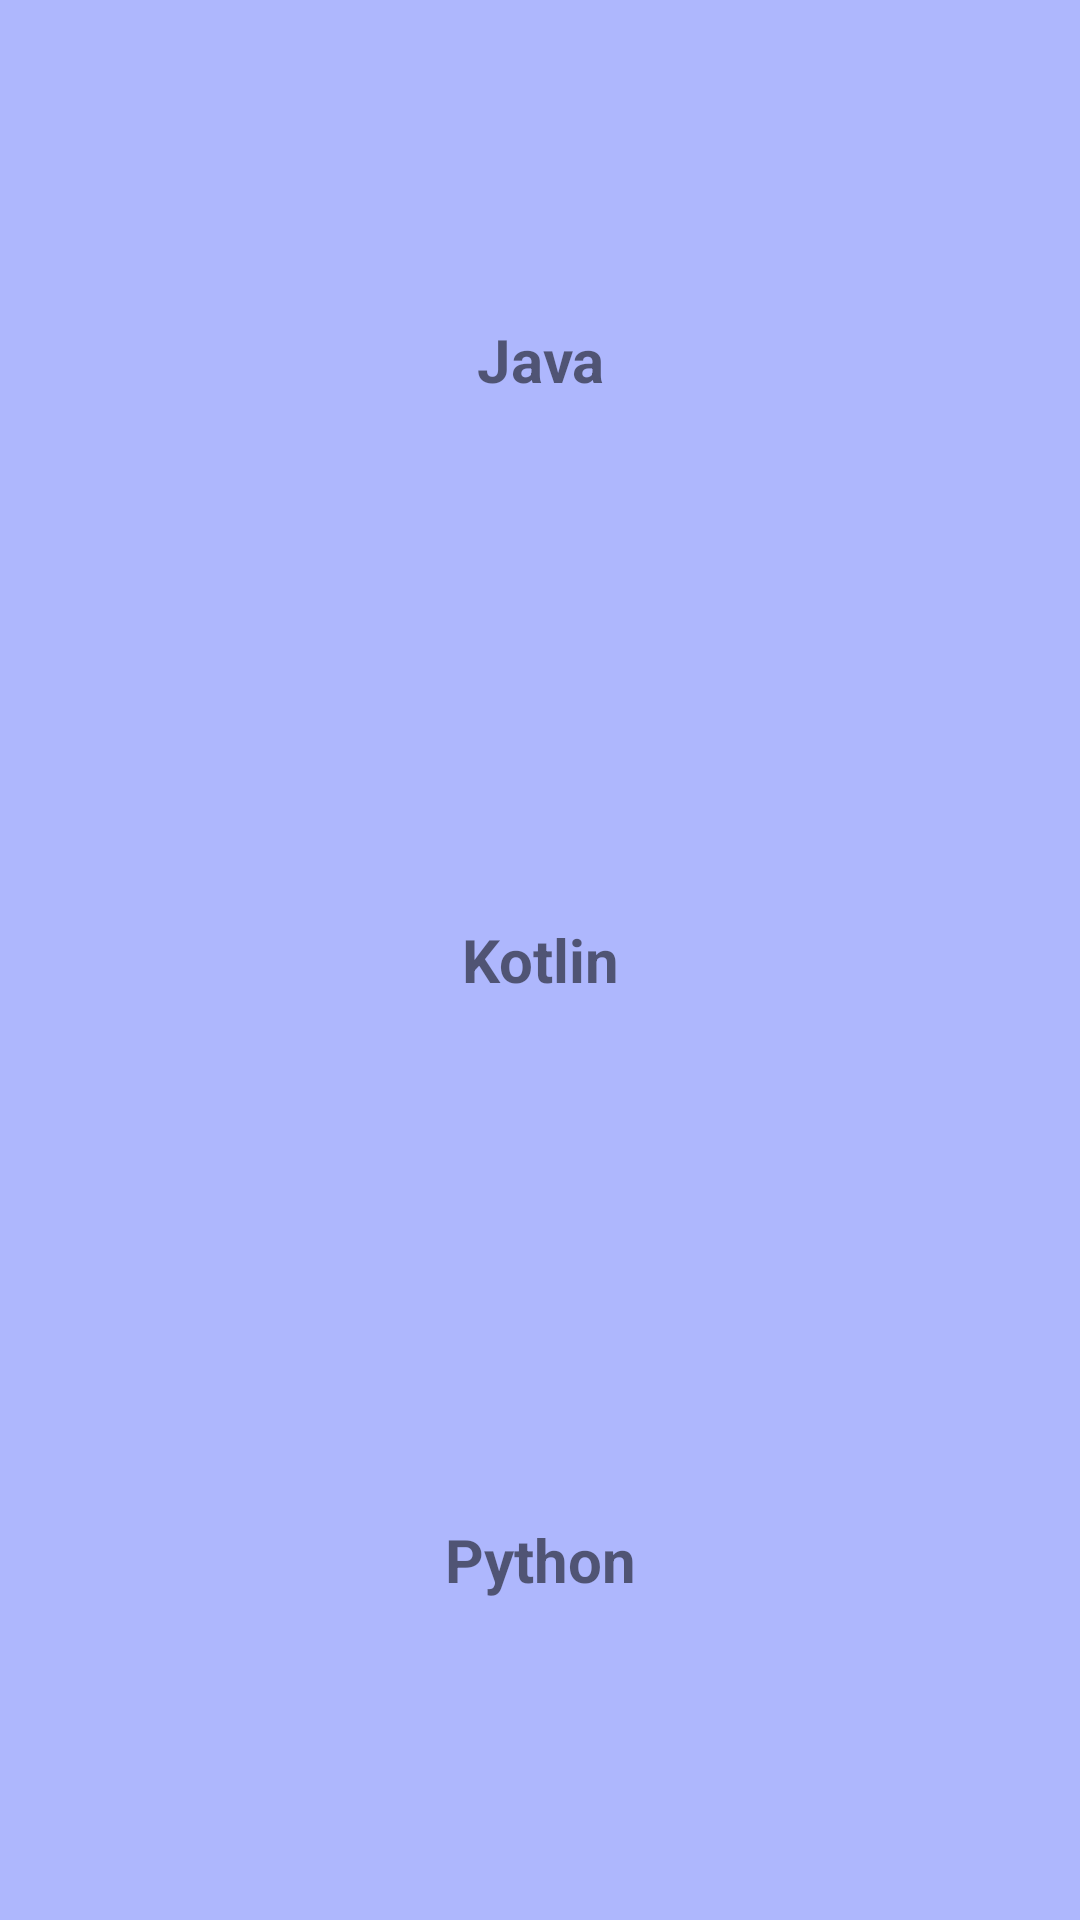

This screen was rendered from an Android layout file. Write that file and the resources it references.
<!-- AndroidManifest.xml: application theme AppTheme -->
<!-- res/layout/fragment_rotation_var1.xml -->
<?xml version="1.0" encoding="utf-8"?>
<FrameLayout xmlns:android="http://schemas.android.com/apk/res/android"
    xmlns:tools="http://schemas.android.com/tools"
    android:layout_width="match_parent"
    android:layout_height="match_parent"
    tools:context=".set01.RotationFragmentVar1">


    <LinearLayout
        android:layout_width="match_parent"
        android:layout_height="match_parent"
        android:background="@color/colorFragmentMain"
        android:orientation="vertical"
        android:padding="20dp">


        <TextView
            android:id="@+id/option01"
            android:layout_width="match_parent"
            android:layout_height="0dp"
            android:layout_weight="1"
            android:text="Java"
            android:gravity="center"
            android:textStyle="bold"
            android:textSize="20sp"
            android:clickable="true"
            android:focusable="true"
            android:onClick="selectArticle"/>

        <TextView
            android:id="@+id/option02"
            android:layout_width="match_parent"
            android:layout_height="0dp"
            android:layout_weight="1"
            android:text="Kotlin"
            android:gravity="center"
            android:textStyle="bold"
            android:textSize="20sp"
            android:clickable="true"
            android:focusable="true"
            android:onClick="selectArticle"/>

        <TextView
            android:id="@+id/option03"
            android:layout_width="match_parent"
            android:layout_height="0dp"
            android:layout_weight="1"
            android:text="Python"
            android:gravity="center"
            android:textStyle="bold"
            android:textSize="20sp"
            android:clickable="true"
            android:focusable="true"
            android:onClick="selectArticle"/>
    </LinearLayout>
</FrameLayout>
<!-- resources referenced by this layout -->
<resources>
  <color name="colorFragmentMain">#AEB7FD</color>
  <style name="AppTheme" parent="Theme.AppCompat.Light.DarkActionBar">
          
          <item name="colorPrimary">@color/colorPrimary</item>
          <item name="colorPrimaryDark">@color/colorPrimaryDark</item>
          <item name="colorAccent">@color/colorAccent</item>
      </style>
  <color name="colorPrimary">#E7FDBA</color>
  <color name="colorPrimaryDark">#A3B383</color>
  <color name="colorAccent">#FFCFFF</color>
</resources>
